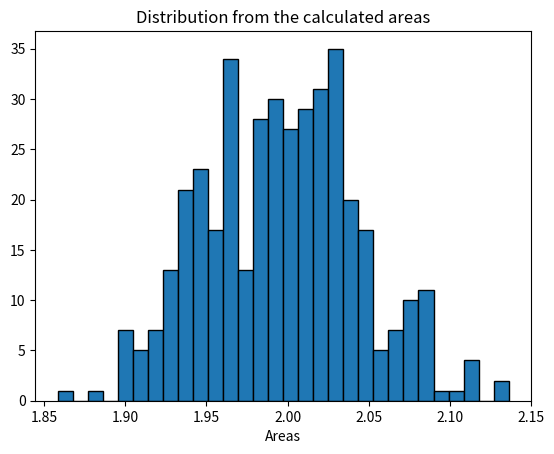

Generate this figure with matplotlib:

# importing the necessary libraries
import random
import numpy as np
import matplotlib.pyplot as plt
 
# limits of integration
a = 0
b = np.pi
N = 400
 

def f(x):
    return np.sin(x)

values = []
 
for i in range(N):
   

    ar = np.zeros(N)
 
    for i in range (len(ar)):
        ar[i] = random.uniform(a,b)
 
    integral = 0.0
 
    for i in ar:
        integral += f(i)
 
    result = (b-a)/float(N)*integral
 
    values.append(result)
 
plt.title("Distribution from the calculated areas")
 
plt.hist (values, bins=30, ec="black")

plt.xlabel("Areas")
plt.show()